Run: headless pygame with SDL's dummy video driver; simulated clock (each Clock.tick advances the game by its frame time, no real sleeping); random seed 0; keys injected as events and as key.get_pressed() state; mouse plan: one left click at the window centre at the start of phase 2, then a move to the lower-right quarter at the start of phase 3.
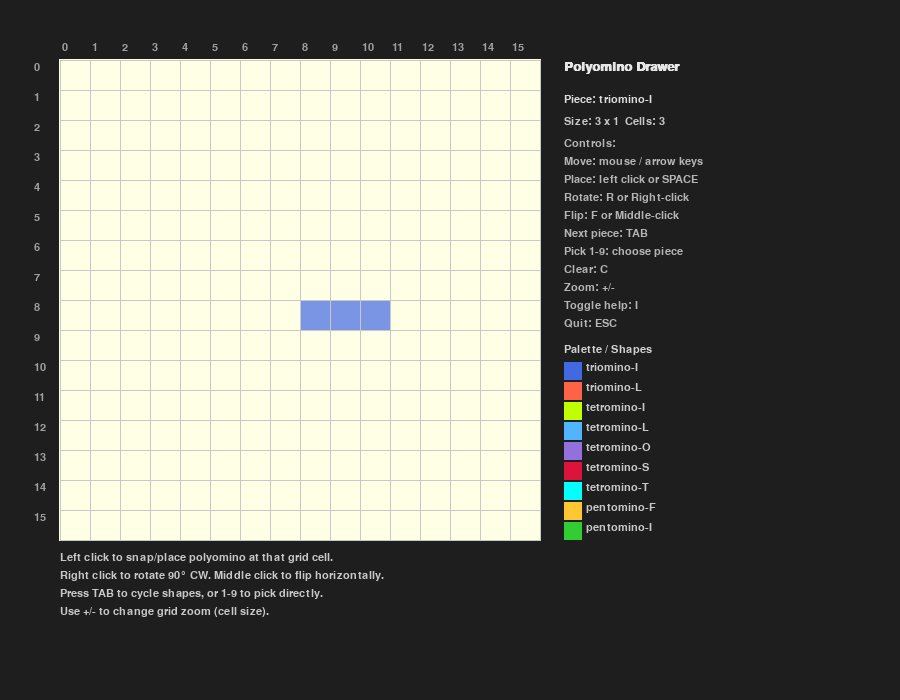
Frame 1 of 4 · flips 1–60 · no input
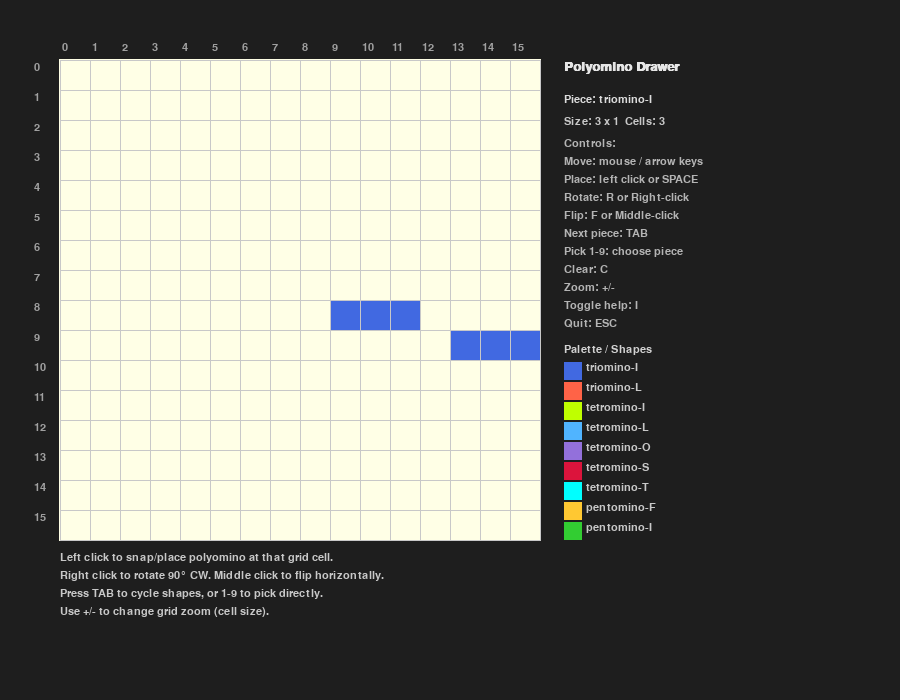
Frame 2 of 4 · flips 61–180 · clicked the window centre · tapped SPACE, RETURN · held RIGHT (→), D
Frame 3 of 4 · flips 181–300 · moved the mouse to the lower-right quarter · held DOWN (↓), S · screen unchanged from frame 2, image omitted
Frame 4 of 4 · flips 301–420 · held LEFT (←), A, UP (↑), W · screen unchanged from frame 3, image omitted

The pygame program that drew these frames:

# pygame-based polyomino drawer (patched)
# Requires: pygame (pip install pygame)
# Run: python draw_polyominoes.py

import sys
#import math
import random
import pygame

# ---------- Configuration ----------
WINDOW_SIZE = (900, 700)
FPS = 60

GRID_CELL = 30
GRID_COLOR = (200, 200, 200)
BG_COLOR = (30, 30, 30)
GRID_ORIGIN = (60, 60)  # top-left pixel of grid
GRID_COLS = 16
GRID_ROWS = 16

# ---------- Sample polyomino definitions ----------
# Each polyomino is a list of (x, y) cells using integer coordinates.
# The origin (0,0) is the polyomino's local reference.
SAMPLE_POLYOMINOES = {
    "triomino-I": [(0, 0), (1, 0), (2, 0)],
    "triomino-L": [(0, 0), (0, 1), (1, 1)],
    "tetromino-I": [(0, 0), (0, 1), (0, 2), (0, 3)],
    "tetromino-L": [(0, 0), (0, 1), (0, 2), (1, 2)],
    "tetromino-O": [(0, 0), (1, 0), (0, 1), (1, 1)],
    "tetromino-S": [(1, 0), (2, 0), (0, 1), (1, 1)],
    "tetromino-T": [(0, 1), (1, 1), (2, 1), (1, 0)],
    "pentomino-F": [(0,1), (1,0), (1,1), (1,2), (2,2)],
    "pentomino-I": [(0, 0), (0, 1), (0, 2), (0, 3), (0, 4)],
    "pentomino-L": [(0, 0), (0, 1), (0, 2), (0, 3), (1, 0)],
    "pentomino-N": [(0, 0), (0, 1), (1, 1), (1, 2), (1, 3)],
    "pentomino-P": [(0, 0), (1, 0), (0, 1), (1, 1), (0, 2)],
    "pentomino-T": [(0,2), (1, 2), (2, 2), (1, 0), (1, 1)],
    "pentomino-U": [(0, 0), (0, 1), (1, 0), (2, 0), (2, 1)],
    "pentomino-V": [(0, 0), (0, 1), (0, 2), (1, 0), (2, 0)],
    "pentomino-W": [(0, 1), (0, 2), (1, 0), (1, 1), (2, 0)],
    "pentomino-X": [(0, 1), (1, 0), (1, 1), (1, 2), (2, 1)],
    "pentomino-Y": [(0, 2), (1, 0), (1, 1), (1, 2), (1, 3)],
    "pentomino-Z": [(0,2), (1,0), (1,1), (1,2), (2,0)],
    # add more as needed
}

PALETTE = [
    (65, 105, 225),
    (255, 99, 71),
    (191, 255, 0),
    (80, 180, 255),
    (147, 112, 219),
    (220, 20, 60),
    (0, 255, 255),
    (255, 200, 50),
    (50, 205, 50),
    (124, 252, 0),
    (255, 0, 255),
    (255, 20, 147),
    (255, 127, 80),
    (100, 40, 160),
    (186, 85, 211),
    (255, 140, 0),
    (210, 180, 140),
    (0, 255, 127),
    (64, 224, 208),
]

# ---------- Polyomino helper functions ----------
def normalize(cells):
    """Shift cells so the smallest x and y are 0 (normalize to top-left)."""
    if not cells:
        return cells
    minx = min(c[0] for c in cells)
    miny = min(c[1] for c in cells)
    return [(x - minx, y - miny) for (x, y) in cells]

def rotate90(cells):
    """Rotate 90 degrees clockwise around origin. Returns normalized coords."""
    # For screen space (y increases downward), rotate clockwise: (x, y) -> (y, -x)
    rotated = [(y, -x) for (x, y) in cells]
    return normalize(rotated)

def flip_horizontal(cells):
    flipped = [(-x, y) for (x, y) in cells]
    return normalize(flipped)

# ---------- Classes ----------
class Polyomino:
    def __init__(self, cells, color=None, name=None):
        self.cells = normalize(cells)
        self.name = name or "poly"
        self.color = color or random.choice(PALETTE)

    def rotated(self):
        return Polyomino(rotate90(self.cells), color=self.color, name=self.name + "_rot")

    def flipped(self):
        return Polyomino(flip_horizontal(self.cells), color=self.color, name=self.name + "_flip")

    def bounding(self):
        if not self.cells:
            return 0, 0
        maxx = max(x for x, _ in self.cells)
        maxy = max(y for _, y in self.cells)
        return maxx + 1, maxy + 1

class Board:
    def __init__(self, cols, rows, cell_size, origin):
        self.cols = cols
        self.rows = rows
        self.cell_size = cell_size
        self.origin = origin  # pixel origin (x, y)
        # grid occupancy: dict (x,y) -> color
        self.grid = {}

    def to_pixel(self, gx, gy):
        """Grid coordinate to top-left pixel"""
        ox, oy = self.origin
        return ox + gx * self.cell_size, oy + gy * self.cell_size

    def draw_background(self, surface):
        """Draw the grid background rectangle behind everything."""
        ox, oy = self.origin
        cs = self.cell_size
        grid_rect = pygame.Rect(ox - 1, oy - 1, cs * self.cols + 2, cs * self.rows + 2)
        pygame.draw.rect(surface, (255, 255, 230), grid_rect)

    def draw_grid_lines(self, surface, font=None):
        """Draw grid lines and optional coordinate labels on top of pieces."""
        ox, oy = self.origin
        cs = self.cell_size
        # vertical lines
        for x in range(self.cols + 1):
            start = (ox + x * cs, oy)
            end = (ox + x * cs, oy + self.rows * cs)
            pygame.draw.line(surface, GRID_COLOR, start, end, 1)
        # horizontal lines
        for y in range(self.rows + 1):
            start = (ox, oy + y * cs)
            end = (ox + self.cols * cs, oy + y * cs)
            pygame.draw.line(surface, GRID_COLOR, start, end, 1)
        # draw coordinates optional
        if font:
            for x in range(self.cols):
                px, py = self.to_pixel(x, 0)
                label = font.render(str(x), True, (160,160,160))
                surface.blit(label, (px + 2, oy - 18))
            for y in range(self.rows):
                px, py = self.to_pixel(0, y)
                label = font.render(str(y), True, (160,160,160))
                surface.blit(label, (ox - 26, py + 2))

    def place_poly(self, poly, gx, gy):
        """Place cells of poly at grid position (gx, gy). If out-of-range they are skipped."""
        for x, y in poly.cells:
            tx = gx + x
            ty = gy + y
            if 0 <= tx < self.cols and 0 <= ty < self.rows:
                self.grid[(tx, ty)] = poly.color

    def draw_placed(self, surface):
        for (x, y), color in self.grid.items():
            px, py = self.to_pixel(x, y)
            rect = pygame.Rect(px+1, py+1, self.cell_size-1, self.cell_size-1)
            pygame.draw.rect(surface, color, rect)

    def clear(self):
        self.grid.clear()

# ---------- Main application ----------
def draw_polyomino_preview(surface, board, poly, gx, gy, alpha=180):
    """Draws the polyomino as a preview at grid pos (gx, gy) with transparency."""
    # We'll draw directly to the main surface using a 4-tuple color if possible.
    for x, y in poly.cells:
        tx = gx + x
        ty = gy + y
        if 0 <= tx < board.cols and 0 <= ty < board.rows:
            px, py = board.to_pixel(tx, ty)
            rect = pygame.Rect(px+1, py+1, board.cell_size-1, board.cell_size-1)
            # Try to use an RGBA tuple for a translucent look; if not supported,
            # it will fall back to opaque RGB.
            try:
                preview_color = poly.color + (alpha,)
                s = pygame.Surface((board.cell_size-1, board.cell_size-1), pygame.SRCALPHA)
                s.fill(preview_color)
                surface.blit(s, (px+1, py+1))
            except Exception:
                pygame.draw.rect(surface, poly.color, rect)

def grid_from_pixel(board, px, py):
    ox, oy = board.origin
    cs = board.cell_size
    gx = (px - ox) // cs
    gy = (py - oy) // cs
    return gx, gy

def clamp(n, a, b):
    return max(a, min(b, n))

def main():
    pygame.init()
    screen = pygame.display.set_mode(WINDOW_SIZE)
    pygame.display.set_caption("Polyomino Drawer (pygame)")
    clock = pygame.time.Clock()
    font = pygame.font.SysFont("Consolas", 16)
    title_font = pygame.font.SysFont("Consolas", 20, bold=True)

    board = Board(GRID_COLS, GRID_ROWS, GRID_CELL, GRID_ORIGIN)

    # prepare polyomino list
    poly_list = []
    for i, (name, cells) in enumerate(SAMPLE_POLYOMINOES.items()):
        color = PALETTE[i % len(PALETTE)]
        poly_list.append(Polyomino(cells, color=color, name=name))
    current_index = 0
    current_poly = poly_list[current_index]

    # piece position in grid coords
    piece_gx = board.cols // 2
    piece_gy = board.rows // 2

    placed_polys = []  # list of (poly, gx, gy)

    running = True
    show_instructions = True

    while running:
        dt = clock.tick(FPS)
        for event in pygame.event.get():
            if event.type == pygame.QUIT:
                running = False

            elif event.type == pygame.KEYDOWN:
                if event.key == pygame.K_ESCAPE:
                    running = False

                elif event.key == pygame.K_RIGHT:
                    piece_gx = clamp(piece_gx + 1, -10, board.cols + 10)
                elif event.key == pygame.K_LEFT:
                    piece_gx = clamp(piece_gx - 1, -10, board.cols + 10)
                elif event.key == pygame.K_DOWN:
                    piece_gy = clamp(piece_gy + 1, -10, board.rows + 10)
                elif event.key == pygame.K_UP:
                    piece_gy = clamp(piece_gy - 1, -10, board.rows + 10)

                elif event.key == pygame.K_r:
                    current_poly = current_poly.rotated()
                elif event.key == pygame.K_f:
                    current_poly = current_poly.flipped()
                elif event.key == pygame.K_TAB:
                    # cycle polyomino
                    current_index = (current_index + 1) % len(poly_list)
                    # pick same color as canonical
                    base = poly_list[current_index]
                    current_poly = Polyomino(base.cells, color=base.color, name=base.name)
                elif event.key == pygame.K_SPACE:
                    # place the current poly on the board permanently
                    board.place_poly(current_poly, piece_gx, piece_gy)
                elif event.key == pygame.K_c:
                    board.clear()
                elif event.key == pygame.K_i:
                    show_instructions = not show_instructions
                elif event.key == pygame.K_EQUALS or event.key == pygame.K_PLUS:
                    # zoom in
                    board.cell_size = clamp(board.cell_size + 2, 8, 80)
                elif event.key == pygame.K_MINUS or event.key == pygame.K_UNDERSCORE:
                    board.cell_size = clamp(board.cell_size - 2, 8, 80)

                # number keys to choose shape directly
                elif pygame.K_1 <= event.key <= pygame.K_9:
                    idx = event.key - pygame.K_1
                    if idx < len(poly_list):
                        current_index = idx
                        base = poly_list[current_index]
                        current_poly = Polyomino(base.cells, color=base.color, name=base.name)

            elif event.type == pygame.MOUSEMOTION:
                mx, my = event.pos
                gx, gy = grid_from_pixel(board, mx, my)
                # center the piece under mouse roughly: place origin at the cell mouse is on
                piece_gx, piece_gy = gx, gy

            elif event.type == pygame.MOUSEBUTTONDOWN:
                if event.button == 1:  # left click places
                    mx, my = event.pos
                    gx, gy = grid_from_pixel(board, mx, my)
                    board.place_poly(current_poly, gx, gy)
                elif event.button == 3:  # right click rotate CW
                    current_poly = current_poly.rotated()
                elif event.button == 2:  # middle click flip
                    current_poly = current_poly.flipped()

        # Drawing
        screen.fill(BG_COLOR)
        # draw grid background first (behind pieces)
        board.draw_background(screen)
        # draw placed grid pieces on top of the background
        board.draw_placed(screen)
        # draw grid lines and optional coords on top of pieces
        board.draw_grid_lines(screen, font)

        # draw preview
        draw_polyomino_preview(screen, board, current_poly, piece_gx, piece_gy)

        # draw UI panel (to the right)
        ui_x = GRID_ORIGIN[0] + board.cell_size * board.cols + 24
        ui_y = GRID_ORIGIN[1]
        # title
        title = title_font.render("Polyomino Drawer", True, (230,230,230))
        screen.blit(title, (ui_x, ui_y))
        ui_y += 34

        # current piece name and cells
        label = font.render(f"Piece: {current_poly.name}", True, (220,220,220))
        screen.blit(label, (ui_x, ui_y)); ui_y += 22
        dims = current_poly.bounding()
        label2 = font.render(f"Size: {dims[0]} x {dims[1]}  Cells: {len(current_poly.cells)}", True, (200,200,200))
        screen.blit(label2, (ui_x, ui_y)); ui_y += 22

        # controls
        controls = [
            "Controls:",
            "Move: mouse / arrow keys",
            "Place: left click or SPACE",
            "Rotate: R or Right-click",
            "Flip: F or Middle-click",
            "Next piece: TAB",
            "Pick 1-9: choose piece",
            "Clear: C",
            "Zoom: +/-",
            "Toggle help: I",
            "Quit: ESC",
        ]
        for line in controls:
            txt = font.render(line, True, (180,180,180))
            screen.blit(txt, (ui_x, ui_y))
            ui_y += 18

        # legend of sample pieces with swatches
        ui_y += 8
        legend_title = font.render("Palette / Shapes", True, (210,210,210))
        screen.blit(legend_title, (ui_x, ui_y)); ui_y += 18
        gx = ui_x
        for i, p in enumerate(poly_list[:9]):
            sw = pygame.Rect(gx, ui_y, 18, 18)
            pygame.draw.rect(screen, p.color, sw)
            nm = font.render(p.name, True, (200,200,200))
            screen.blit(nm, (gx + 22, ui_y))
            ui_y += 20

        # optional on-screen instructions overlay
        if show_instructions:
            instructions = [
                "Left click to snap/place polyomino at that grid cell.",
                "Right click to rotate 90° CW. Middle click to flip horizontally.",
                "Press TAB to cycle shapes, or 1-9 to pick directly.",
                "Use +/- to change grid zoom (cell size).",
            ]
            iy = GRID_ORIGIN[1] + board.rows * board.cell_size + 12
            for line in instructions:
                txt = font.render(line, True, (200,200,200))
                screen.blit(txt, (GRID_ORIGIN[0], iy))
                iy += 18

        pygame.display.flip()

    pygame.quit()
    sys.exit()

if __name__ == "__main__":
    main()
